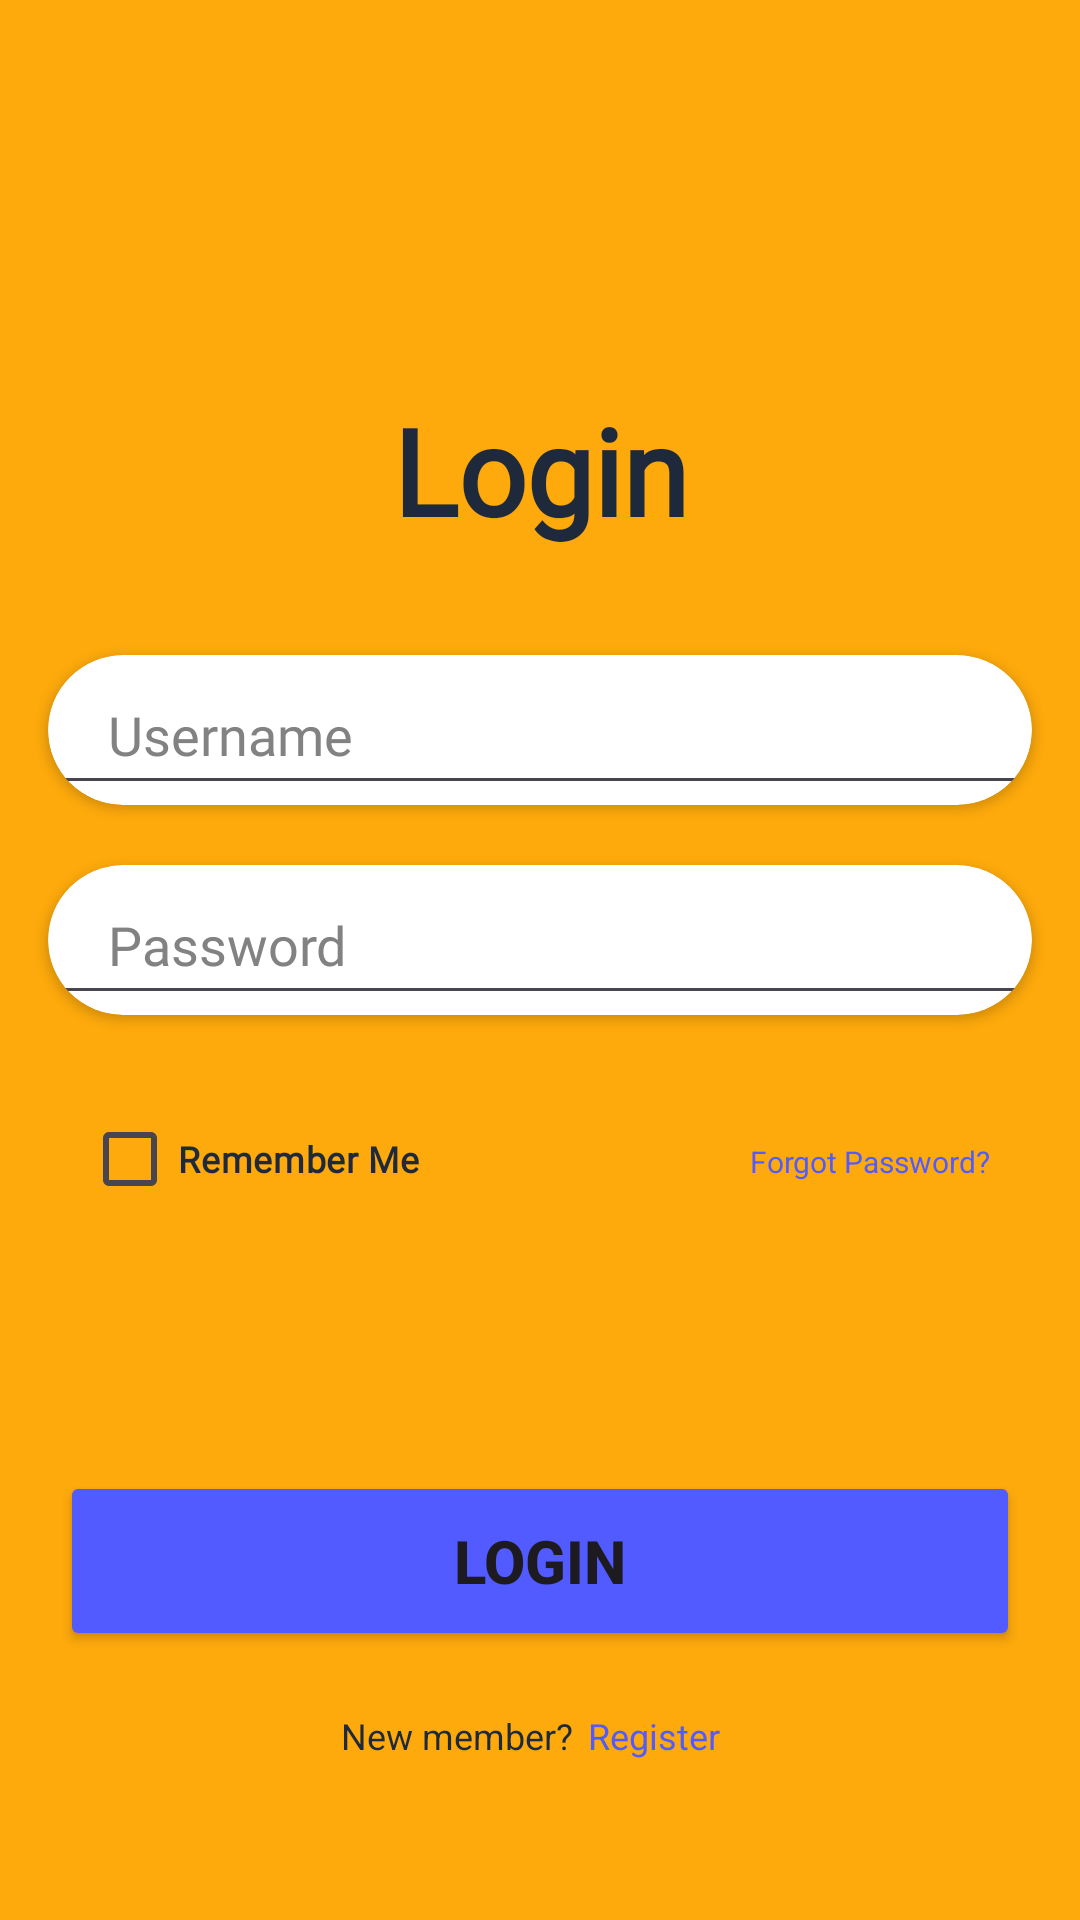

Produce the Android XML layout that renders to this screen, including the resource entries it uses.
<!-- AndroidManifest.xml: application theme Theme.Tablayout2 -->
<!-- res/layout/fragment_login.xml -->
<?xml version="1.0" encoding="utf-8"?>
<FrameLayout xmlns:android="http://schemas.android.com/apk/res/android"
    xmlns:tools="http://schemas.android.com/tools"
    android:layout_width="match_parent"
    android:layout_height="match_parent"
    xmlns:app="http://schemas.android.com/apk/res-auto"
    tools:context=".LoginFragment"
    android:background="?android:attr/colorPressedHighlight">



    <androidx.constraintlayout.widget.ConstraintLayout
        android:layout_width="match_parent"
        android:layout_height="match_parent"
        android:layout_marginTop="80dp">

        <TextView
            android:id="@+id/textlogin"
            android:layout_width="wrap_content"
            android:layout_height="wrap_content"
            android:layout_marginTop="50dp"
            android:text="Login"
            android:fontFamily="@font/poppinsbold"
            android:textSize="40sp"
            android:textStyle="bold"
            android:textColor="#1E293B"
            app:layout_constraintStart_toStartOf="parent"
            app:layout_constraintEnd_toEndOf="parent"
            app:layout_constraintTop_toTopOf="parent"/>

        <androidx.cardview.widget.CardView
            android:id="@+id/usernamelogin"
            android:layout_width="0dp"
            android:layout_height="50dp"
            app:layout_constraintStart_toStartOf="parent"
            app:layout_constraintEnd_toEndOf="parent"
            app:layout_constraintTop_toBottomOf="@+id/textlogin"
            app:cardCornerRadius="30dp"
            android:layout_marginStart="16dp"
            android:layout_marginEnd="16dp"
            android:layout_marginTop="35dp">

            <EditText
                android:id="@+id/edit_usernamelogin"
                android:layout_width="match_parent"
                android:layout_height="match_parent"
                android:hint="Username"
                android:inputType="textPassword"
                android:fontFamily="@font/poppinsmedium"
                android:textColor="@color/black"
                android:textColorHint="#828282"
                android:paddingStart="20dp"
                android:paddingEnd="20dp"/>
        </androidx.cardview.widget.CardView>

        <androidx.cardview.widget.CardView
            android:id="@+id/passwordlogin"
            android:layout_width="0dp"
            android:layout_height="50dp"
            app:layout_constraintStart_toStartOf="parent"
            app:layout_constraintEnd_toEndOf="parent"
            app:layout_constraintTop_toBottomOf="@+id/usernamelogin"
            app:cardCornerRadius="30dp"
            android:layout_marginStart="16dp"
            android:layout_marginEnd="16dp"
            android:layout_marginTop="20dp">

            <EditText
                android:id="@+id/edit_passwordlogin"
                android:layout_width="match_parent"
                android:layout_height="match_parent"
                android:hint="Password"
                android:inputType="textPassword"
                android:fontFamily="@font/poppinsmedium"
                android:textColor="@color/black"
                android:textColorHint="#828282"
                android:paddingStart="20dp"
                android:paddingEnd="20dp"/>
        </androidx.cardview.widget.CardView>

        <LinearLayout
            android:id="@+id/forgotPasswordLayout"
            android:layout_width="wrap_content"
            android:layout_height="wrap_content"
            android:layout_marginTop="24dp"
            android:layout_marginEnd="30dp"
            android:orientation="horizontal"
            app:layout_constraintEnd_toEndOf="parent"
            app:layout_constraintTop_toBottomOf="@+id/passwordlogin">

            <CheckBox
                android:id="@+id/remember"
                android:layout_width="wrap_content"
                android:layout_height="wrap_content"
                android:layout_marginEnd="10dp"
                android:fontFamily="@font/poppinsregular"
                android:text="Remember Me"
                android:textColor="#1E293B"
                android:textSize="12sp"
                android:textStyle="bold" />

            <TextView
                android:id="@+id/forgot"
                android:layout_width="wrap_content"
                android:layout_height="wrap_content"
                android:paddingStart="100dp"
                android:text="Forgot Password?"
                android:textColor="#525BFF"
                android:textSize="10sp" />

        </LinearLayout>

        <Button
            android:id="@+id/btn_login"
            android:layout_width="0dp"
            android:layout_height="60dp"
            android:layout_marginLeft="20dp"
            android:layout_marginTop="80dp"
            android:layout_marginRight="20dp"
            android:backgroundTint="#525BFF"
            android:text="Login"
            android:textSize="20sp"
            android:textStyle="bold"
            app:layout_constraintEnd_toEndOf="parent"
            app:layout_constraintStart_toStartOf="parent"
            app:layout_constraintTop_toBottomOf="@+id/forgotPasswordLayout" />

        <LinearLayout
            android:id="@+id/newmemberregisterlayout"
            android:layout_width="wrap_content"
            android:layout_height="wrap_content"
            android:orientation="horizontal"
            app:layout_constraintTop_toBottomOf="@+id/btn_login"
            app:layout_constraintEnd_toEndOf="parent"
            android:layout_marginStart="20dp"
            android:layout_marginEnd="120dp"
            android:layout_marginTop="20dp">

            <TextView
                android:id="@+id/newmember"
                android:layout_width="wrap_content"
                android:layout_height="wrap_content"
                android:text="New member?"
                android:textColor="#1E293B"
                android:textSize="12sp" />

            <TextView
                android:id="@+id/registernew"
                android:layout_width="wrap_content"
                android:layout_height="wrap_content"
                android:text="Register"
                android:textColor="#525BFF"
                android:textSize="12sp"
                android:paddingStart="5dp"/>

        </LinearLayout>
    </androidx.constraintlayout.widget.ConstraintLayout>
</FrameLayout>
<!-- resources referenced by this layout -->
<resources>
  <style name="Theme.Tablayout2" parent="Base.Theme.Tablayout2" />
  <style name="Base.Theme.Tablayout2" parent="Theme.Material3.DayNight.NoActionBar">
          
          
      </style>
  <!-- not gathered from this repository: default colours our renderer supplied (Android Studio template values) -->
  <color name="black">#FF000000</color>
</resources>
